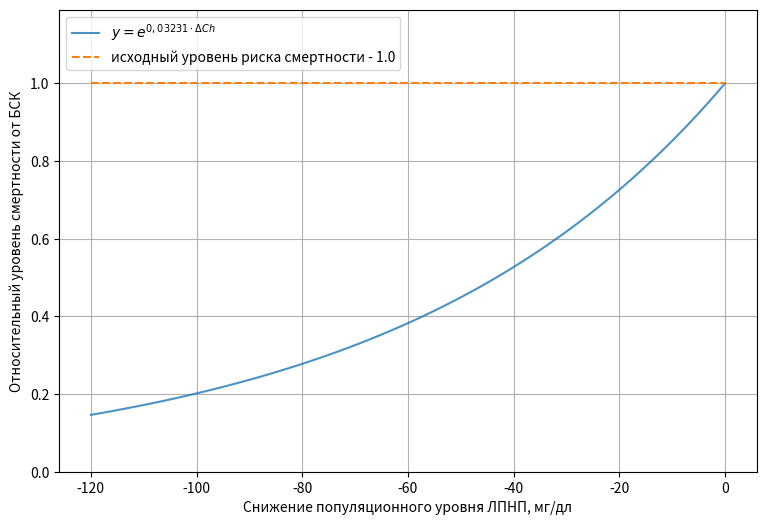

Generate this figure with matplotlib:

###################################################################
# Модель снижения сердечно-сосудистой смертности от снижения      #
# популяционного уровня холестерина (ЛПНП)                        #
# Модель D-delta_sP                                               #
# D  - Death                                                      #
# sP  - delta systolic Pressure                                   #
# [redacted]
###################################################################
import numpy as np
import matplotlib.pylab as plt

def decreaseChol(deltaChol):
    d = 2**(deltaChol/43.3)
    return d

n = 120
deltaChol = np.linspace(-120, 0, n)
decreaseDeath = decreaseChol(deltaChol)
fig, ax = plt.subplots(figsize=(9,6))
ax.plot(deltaChol, decreaseDeath, alpha=0.8, label=r"$y = e^{0,03231 \cdot \Delta Ch}$")
ax.plot(deltaChol, np.ones(n), ls='--', label=r"исходный уровень риска смертности - 1.0")
ax.set_xlabel('Снижение популяционного уровня ЛПНП, мг/дл')
ax.set_ylabel('Относительный уровень смертности от БСК')
#ax.set_title('Зависимость относительного риска смерти при БСК от популяционного уровня холестерина (ЛПНП)')
ax.grid(True)
ax.set_ylim(0, 1.19)
ax.legend(loc=2)
plt.show()